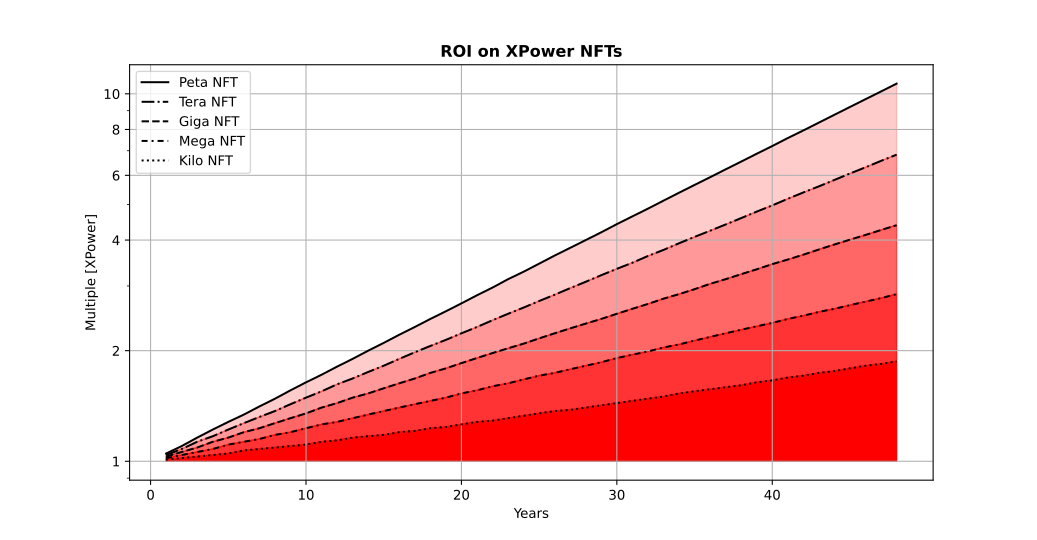

Values plotted in this chart, from the file beside it:
Year, Unit APY1, Unit APY2, Unit PAR1, Unit PAR2, Unit PAR, Unit NFT, Kilo APY1, Kilo APY2, Kilo PAR1, Kilo PAR2, Kilo PAR, Kilo NFT, Mega APY1, Mega APY2, Mega PAR1, Mega PAR2, Mega PAR, Mega NFT, Giga APY1, Giga APY2, Giga PAR1, Giga PAR2, Giga PAR
0, 0.00, 0.00, 1.00E+00, 1.00E+00, 1.00E+00, 1.00E+00, 101, 100, 1.00E+03, 1.00E+03, 1.00E+03, 1.00E+03, 102, 100, 1.00E+06, 1.00E+06, 1.00E+06, 1.00E+06, 103, 100, 1.00E+09, 1.00E+09, 1.00E+09
1, 0.00, 0.00, 0.00E+00, 0.00E+00, 1.00E+00, 1.00, 101, 100, 1.00E+01, 1.00E-01, 1.01E+03, 1.01, 102, 100, 2.00E+04, 1.00E+02, 1.02E+06, 1.02, 103, 100, 3.00E+07, 1.00E+05, 1.03E+09
2, 0.00, 0.00, 0.00E+00, 0.00E+00, 1.00E+00, 1.00, 102, 100, 2.01E+01, 4.00E-01, 1.02E+03, 1.02, 104, 100, 4.04E+04, 4.00E+02, 1.04E+06, 1.04, 106.1, 100, 6.09E+07, 4.00E+05, 1.06E+09
3, 0.00, 0.00, 0.00E+00, 0.00E+00, 1.00E+00, 1.00, 103, 100.1, 3.03E+01, 9.00E-01, 1.03E+03, 1.03, 106.1, 100.1, 6.12E+04, 9.00E+02, 1.06E+06, 1.06, 109.3, 100.1, 9.27E+07, 9.00E+05, 1.09E+09
4, 0.00, 0.00, 0.00E+00, 0.00E+00, 1.00E+00, 1.00, 104.1, 100.2, 4.06E+01, 1.60E+00, 1.04E+03, 1.04, 108.2, 100.2, 8.24E+04, 1.60E+03, 1.08E+06, 1.08, 112.5, 100.2, 1.26E+08, 1.60E+06, 1.13E+09
5, 0.00, 0.00, 0.00E+00, 0.00E+00, 1.00E+00, 1.00, 105.1, 100.2, 5.10E+01, 2.50E+00, 1.05E+03, 1.05, 110.4, 100.2, 1.04E+05, 2.50E+03, 1.11E+06, 1.11, 115.9, 100.2, 1.59E+08, 2.50E+06, 1.16E+09
6, 0.00, 0.00, 0.00E+00, 0.00E+00, 1.00E+00, 1.00, 106.2, 100.4, 6.15E+01, 3.61E+00, 1.07E+03, 1.07, 112.6, 100.4, 1.26E+05, 3.61E+03, 1.13E+06, 1.13, 119.4, 100.4, 1.94E+08, 3.61E+06, 1.20E+09
7, 0.00, 0.00, 0.00E+00, 0.00E+00, 1.00E+00, 1.00, 107.2, 100.5, 7.21E+01, 4.91E+00, 1.08E+03, 1.08, 114.9, 100.5, 1.49E+05, 4.91E+03, 1.15E+06, 1.15, 123, 100.5, 2.30E+08, 4.91E+06, 1.23E+09
8, 0.00, 0.00, 0.00E+00, 0.00E+00, 1.00E+00, 1.00, 108.3, 100.6, 8.29E+01, 6.42E+00, 1.09E+03, 1.09, 117.2, 100.6, 1.72E+05, 6.42E+03, 1.18E+06, 1.18, 126.7, 100.6, 2.67E+08, 6.42E+06, 1.27E+09
9, 0.00, 0.00, 0.00E+00, 0.00E+00, 1.00E+00, 1.00, 109.4, 100.8, 9.37E+01, 8.13E+00, 1.10E+03, 1.10, 119.5, 100.8, 1.95E+05, 8.13E+03, 1.20E+06, 1.20, 130.5, 100.8, 3.05E+08, 8.13E+06, 1.31E+09
10, 0.00, 0.00, 0.00E+00, 0.00E+00, 1.00E+00, 1.00, 110.5, 101, 1.05E+02, 1.00E+01, 1.11E+03, 1.11, 121.9, 101, 2.19E+05, 1.00E+04, 1.23E+06, 1.23, 134.4, 101, 3.44E+08, 1.00E+07, 1.35E+09
11, 0.00, 0.00, 0.00E+00, 0.00E+00, 1.00E+00, 1.00, 111.6, 101.2, 1.16E+02, 1.22E+01, 1.13E+03, 1.13, 124.3, 101.2, 2.43E+05, 1.22E+04, 1.26E+06, 1.26, 138.4, 101.2, 3.84E+08, 1.22E+07, 1.40E+09
12, 0.00, 0.00, 0.00E+00, 0.00E+00, 1.00E+00, 1.00, 112.7, 101.5, 1.27E+02, 1.45E+01, 1.14E+03, 1.14, 126.8, 101.5, 2.68E+05, 1.45E+04, 1.28E+06, 1.28, 142.6, 101.5, 4.26E+08, 1.45E+07, 1.44E+09
13, 0.00, 0.00, 0.00E+00, 0.00E+00, 1.00E+00, 1.00, 113.8, 101.7, 1.38E+02, 1.70E+01, 1.16E+03, 1.16, 129.4, 101.7, 2.94E+05, 1.70E+04, 1.31E+06, 1.31, 146.8, 101.7, 4.69E+08, 1.70E+07, 1.49E+09
14, 0.00, 0.00, 0.00E+00, 0.00E+00, 1.00E+00, 1.00, 115, 102, 1.49E+02, 1.98E+01, 1.17E+03, 1.17, 131.9, 102, 3.19E+05, 1.98E+04, 1.34E+06, 1.34, 151.3, 102, 5.13E+08, 1.98E+07, 1.53E+09
15, 0.00, 0.00, 0.00E+00, 0.00E+00, 1.00E+00, 1.00, 116.1, 102.3, 1.61E+02, 2.28E+01, 1.18E+03, 1.18, 134.6, 102.3, 3.46E+05, 2.28E+04, 1.37E+06, 1.37, 155.8, 102.3, 5.58E+08, 2.28E+07, 1.58E+09
16, 0.00, 0.00, 0.00E+00, 0.00E+00, 1.00E+00, 1.00, 117.3, 102.6, 1.73E+02, 2.59E+01, 1.20E+03, 1.20, 137.3, 102.6, 3.73E+05, 2.59E+04, 1.40E+06, 1.40, 160.5, 102.6, 6.05E+08, 2.59E+07, 1.63E+09
17, 0.00, 0.00, 0.00E+00, 0.00E+00, 1.00E+00, 1.00, 118.4, 102.9, 1.84E+02, 2.93E+01, 1.21E+03, 1.21, 140, 102.9, 4.00E+05, 2.93E+04, 1.43E+06, 1.43, 165.3, 102.9, 6.53E+08, 2.93E+07, 1.68E+09
18, 0.00, 0.00, 0.00E+00, 0.00E+00, 1.00E+00, 1.00, 119.6, 103.3, 1.96E+02, 3.29E+01, 1.23E+03, 1.23, 142.8, 103.3, 4.28E+05, 3.29E+04, 1.46E+06, 1.46, 170.2, 103.3, 7.02E+08, 3.29E+07, 1.74E+09
19, 0.00, 0.00, 0.00E+00, 0.00E+00, 1.00E+00, 1.00, 120.8, 103.7, 2.08E+02, 3.68E+01, 1.24E+03, 1.24, 145.7, 103.7, 4.57E+05, 3.68E+04, 1.49E+06, 1.49, 175.3, 103.7, 7.54E+08, 3.68E+07, 1.79E+09
20, 0.00, 0.00, 0.00E+00, 0.00E+00, 1.00E+00, 1.00, 122, 104.1, 2.20E+02, 4.08E+01, 1.26E+03, 1.26, 148.6, 104.1, 4.86E+05, 4.08E+04, 1.53E+06, 1.53, 180.6, 104.1, 8.06E+08, 4.08E+07, 1.85E+09
21, 0.00, 0.00, 0.00E+00, 0.00E+00, 1.00E+00, 1.00, 123.2, 104.5, 2.32E+02, 4.51E+01, 1.28E+03, 1.28, 151.6, 104.5, 5.16E+05, 4.51E+04, 1.56E+06, 1.56, 186, 104.5, 8.60E+08, 4.51E+07, 1.91E+09
22, 0.00, 0.00, 0.00E+00, 0.00E+00, 1.00E+00, 1.00, 124.5, 105, 2.45E+02, 4.96E+01, 1.29E+03, 1.29, 154.6, 105, 5.46E+05, 4.96E+04, 1.60E+06, 1.60, 191.6, 105, 9.16E+08, 4.96E+07, 1.97E+09
23, 0.00, 0.00, 0.00E+00, 0.00E+00, 1.00E+00, 1.00, 125.7, 105.4, 2.57E+02, 5.43E+01, 1.31E+03, 1.31, 157.7, 105.4, 5.77E+05, 5.43E+04, 1.63E+06, 1.63, 197.4, 105.4, 9.74E+08, 5.43E+07, 2.03E+09
24, 0.00, 0.00, 0.00E+00, 0.00E+00, 1.00E+00, 1.00, 127, 105.9, 2.70E+02, 5.93E+01, 1.33E+03, 1.33, 160.8, 105.9, 6.08E+05, 5.93E+04, 1.67E+06, 1.67, 203.3, 105.9, 1.03E+09, 5.93E+07, 2.09E+09
25, 0.00, 0.00, 0.00E+00, 0.00E+00, 1.00E+00, 1.00, 128.2, 106.5, 2.82E+02, 6.45E+01, 1.35E+03, 1.35, 164.1, 106.5, 6.41E+05, 6.45E+04, 1.71E+06, 1.71, 209.4, 106.5, 1.09E+09, 6.45E+07, 2.16E+09
26, 0.00, 0.00, 0.00E+00, 0.00E+00, 1.00E+00, 1.00, 129.5, 107, 2.95E+02, 6.99E+01, 1.37E+03, 1.37, 167.3, 107, 6.73E+05, 6.99E+04, 1.74E+06, 1.74, 215.7, 107, 1.16E+09, 6.99E+07, 2.23E+09
27, 0.00, 0.00, 0.00E+00, 0.00E+00, 1.00E+00, 1.00, 130.8, 107.6, 3.08E+02, 7.56E+01, 1.38E+03, 1.38, 170.7, 107.6, 7.07E+05, 7.56E+04, 1.78E+06, 1.78, 222.1, 107.6, 1.22E+09, 7.56E+07, 2.30E+09
28, 0.00, 0.00, 0.00E+00, 0.00E+00, 1.00E+00, 1.00, 132.1, 108.2, 3.21E+02, 8.16E+01, 1.40E+03, 1.40, 174.1, 108.2, 7.41E+05, 8.16E+04, 1.82E+06, 1.82, 228.8, 108.2, 1.29E+09, 8.16E+07, 2.37E+09
29, 0.00, 0.00, 0.00E+00, 0.00E+00, 1.00E+00, 1.00, 133.4, 108.8, 3.35E+02, 8.77E+01, 1.42E+03, 1.42, 177.6, 108.8, 7.76E+05, 8.77E+04, 1.86E+06, 1.86, 235.7, 108.8, 1.36E+09, 8.77E+07, 2.44E+09
30, 0.00, 0.00, 0.00E+00, 0.00E+00, 1.00E+00, 1.00, 134.8, 109.4, 3.48E+02, 9.42E+01, 1.44E+03, 1.44, 181.1, 109.4, 8.11E+05, 9.42E+04, 1.91E+06, 1.91, 242.7, 109.4, 1.43E+09, 9.42E+07, 2.52E+09
31, 0.00, 0.00, 0.00E+00, 0.00E+00, 1.00E+00, 1.00, 136.1, 110.1, 3.61E+02, 1.01E+02, 1.46E+03, 1.46, 184.8, 110.1, 8.48E+05, 1.01E+05, 1.95E+06, 1.95, 250, 110.1, 1.50E+09, 1.01E+08, 2.60E+09
32, 0.00, 0.00, 0.00E+00, 0.00E+00, 1.00E+00, 1.00, 137.5, 110.8, 3.75E+02, 1.08E+02, 1.48E+03, 1.48, 188.4, 110.8, 8.85E+05, 1.08E+05, 1.99E+06, 1.99, 257.5, 110.8, 1.58E+09, 1.08E+08, 2.68E+09
33, 0.00, 0.00, 0.00E+00, 0.00E+00, 1.00E+00, 1.00, 138.9, 111.5, 3.89E+02, 1.15E+02, 1.50E+03, 1.50, 192.2, 111.5, 9.22E+05, 1.15E+05, 2.04E+06, 2.04, 265.2, 111.5, 1.65E+09, 1.15E+08, 2.77E+09
34, 0.00, 0.00, 0.00E+00, 0.00E+00, 1.00E+00, 1.00, 140.3, 112.2, 4.03E+02, 1.23E+02, 1.53E+03, 1.53, 196.1, 112.2, 9.61E+05, 1.23E+05, 2.08E+06, 2.08, 273.2, 112.2, 1.73E+09, 1.23E+08, 2.85E+09
35, 0.00, 0.00, 0.00E+00, 0.00E+00, 1.00E+00, 1.00, 141.7, 113, 4.17E+02, 1.30E+02, 1.55E+03, 1.55, 200, 113, 1.00E+06, 1.30E+05, 2.13E+06, 2.13, 281.4, 113, 1.81E+09, 1.30E+08, 2.94E+09
36, 0.00, 0.00, 0.00E+00, 0.00E+00, 1.00E+00, 1.00, 143.1, 113.8, 4.31E+02, 1.38E+02, 1.57E+03, 1.57, 204, 113.8, 1.04E+06, 1.38E+05, 2.18E+06, 2.18, 289.8, 113.8, 1.90E+09, 1.38E+08, 3.04E+09
37, 0.00, 0.00, 0.00E+00, 0.00E+00, 1.00E+00, 1.00, 144.5, 114.7, 4.45E+02, 1.47E+02, 1.59E+03, 1.59, 208.1, 114.7, 1.08E+06, 1.47E+05, 2.23E+06, 2.23, 298.5, 114.7, 1.99E+09, 1.47E+08, 3.13E+09
38, 0.00, 0.00, 0.00E+00, 0.00E+00, 1.00E+00, 1.00, 145.9, 115.5, 4.60E+02, 1.55E+02, 1.61E+03, 1.61, 212.2, 115.5, 1.12E+06, 1.55E+05, 2.28E+06, 2.28, 307.5, 115.5, 2.07E+09, 1.55E+08, 3.23E+09
39, 0.00, 0.00, 0.00E+00, 0.00E+00, 1.00E+00, 1.00, 147.4, 116.4, 4.74E+02, 1.64E+02, 1.64E+03, 1.64, 216.5, 116.4, 1.16E+06, 1.64E+05, 2.33E+06, 2.33, 316.7, 116.4, 2.17E+09, 1.64E+08, 3.33E+09
40, 0.00, 0.00, 0.00E+00, 0.00E+00, 1.00E+00, 1.00, 148.9, 117.3, 4.89E+02, 1.74E+02, 1.66E+03, 1.66, 220.8, 117.3, 1.21E+06, 1.74E+05, 2.38E+06, 2.38, 326.2, 117.3, 2.26E+09, 1.74E+08, 3.44E+09
41, 0.00, 0.00, 0.00E+00, 0.00E+00, 1.00E+00, 1.00, 150.4, 118.3, 5.04E+02, 1.83E+02, 1.69E+03, 1.69, 225.2, 118.3, 1.25E+06, 1.83E+05, 2.44E+06, 2.44, 336, 118.3, 2.36E+09, 1.83E+08, 3.54E+09
42, 0.00, 0.00, 0.00E+00, 0.00E+00, 1.00E+00, 1.00, 151.9, 119.3, 5.19E+02, 1.93E+02, 1.71E+03, 1.71, 229.7, 119.3, 1.30E+06, 1.93E+05, 2.49E+06, 2.49, 346.1, 119.3, 2.46E+09, 1.93E+08, 3.65E+09
43, 0.00, 0.00, 0.00E+00, 0.00E+00, 1.00E+00, 1.00, 153.4, 120.3, 5.34E+02, 2.03E+02, 1.74E+03, 1.74, 234.3, 120.3, 1.34E+06, 2.03E+05, 2.55E+06, 2.55, 356.4, 120.3, 2.56E+09, 2.03E+08, 3.77E+09
44, 0.00, 0.00, 0.00E+00, 0.00E+00, 1.00E+00, 1.00, 154.9, 121.4, 5.49E+02, 2.14E+02, 1.76E+03, 1.76, 239, 121.4, 1.39E+06, 2.14E+05, 2.60E+06, 2.60, 367.1, 121.4, 2.67E+09, 2.14E+08, 3.89E+09
45, 0.00, 0.00, 0.00E+00, 0.00E+00, 1.00E+00, 1.00, 156.5, 122.4, 5.65E+02, 2.24E+02, 1.79E+03, 1.79, 243.8, 122.4, 1.44E+06, 2.24E+05, 2.66E+06, 2.66, 378.2, 122.4, 2.78E+09, 2.24E+08, 4.01E+09
46, 0.00, 0.00, 0.00E+00, 0.00E+00, 1.00E+00, 1.00, 158.1, 123.6, 5.80E+02, 2.36E+02, 1.82E+03, 1.82, 248.7, 123.6, 1.49E+06, 2.36E+05, 2.72E+06, 2.72, 389.5, 123.6, 2.90E+09, 2.36E+08, 4.13E+09
47, 0.00, 0.00, 0.00E+00, 0.00E+00, 1.00E+00, 1.00, 159.6, 124.7, 5.96E+02, 2.47E+02, 1.84E+03, 1.84, 253.6, 124.7, 1.54E+06, 2.47E+05, 2.78E+06, 2.78, 401.2, 124.7, 3.01E+09, 2.47E+08, 4.26E+09
48, 0.00, 0.00, 0.00E+00, 0.00E+00, 1.00E+00, 1.00, 161.2, 125.9, 6.12E+02, 2.59E+02, 1.87E+03, 1.87, 258.7, 125.9, 1.59E+06, 2.59E+05, 2.85E+06, 2.85, 413.2, 125.9, 3.13E+09, 2.59E+08, 4.39E+09
